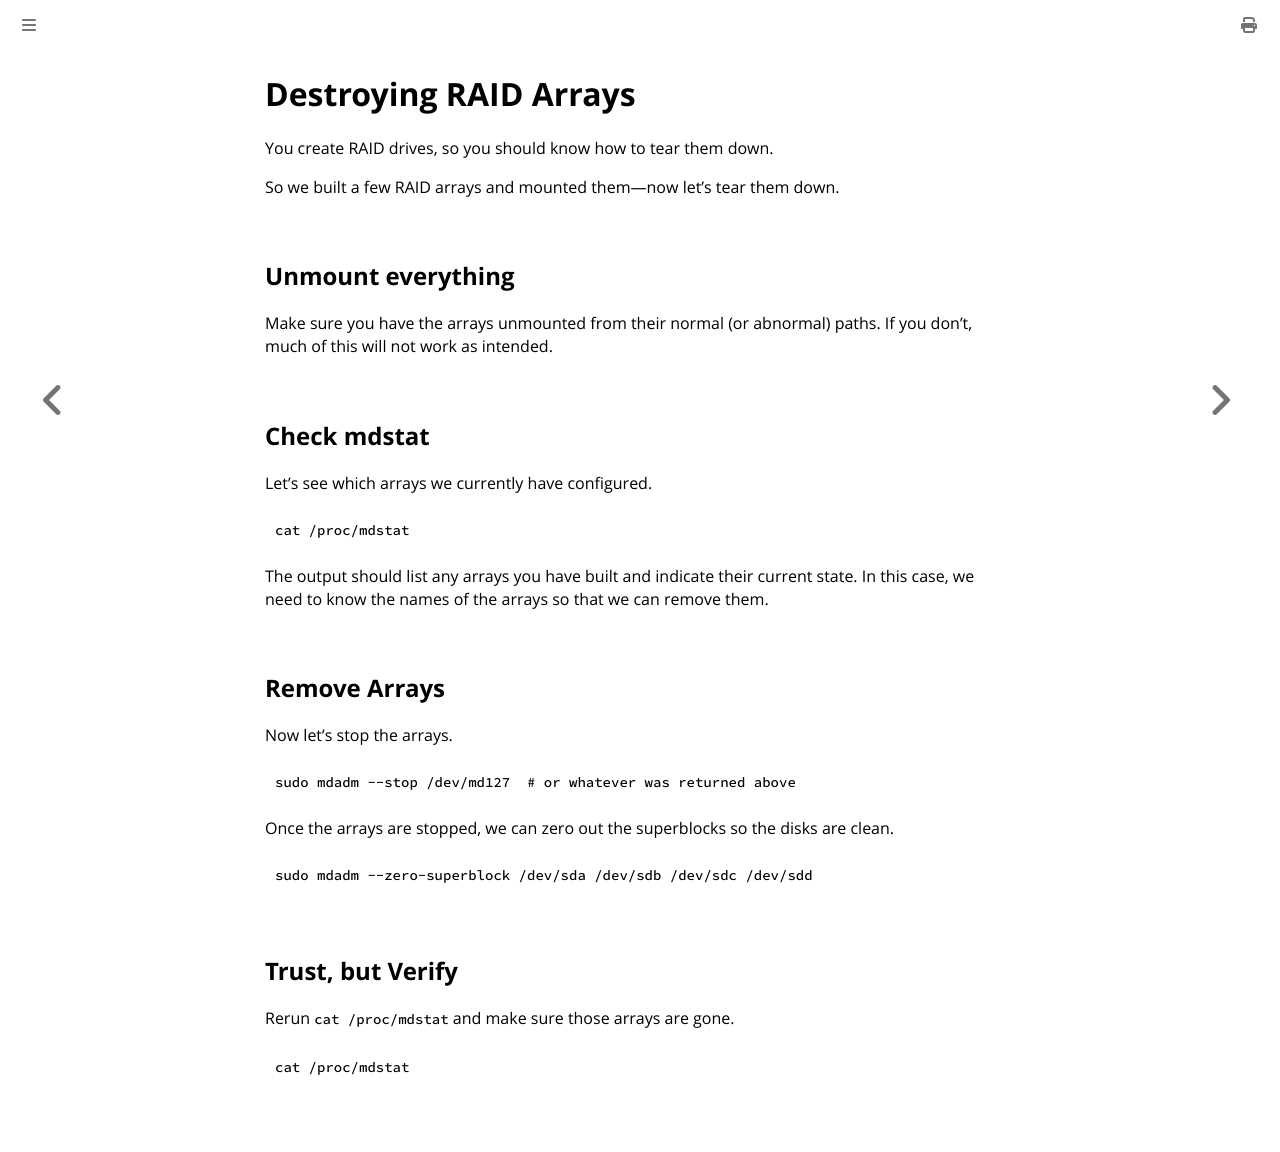

repository: bbrietzke/bbrietzke.github.io · page: linux/raid_removal.html · generator: mdbook

# Destroying RAID Arrays
You create RAID drives, so you should know how to tear them down.

So we built a few RAID arrays and mounted them—now let's tear them down.

## Unmount everything
Make sure you have the arrays unmounted from their normal (or abnormal) paths. If you don't, much of this will not work as intended.

## Check mdstat
Let’s see which arrays we currently have configured.

```bash
cat /proc/mdstat
```

The output should list any arrays you have built and indicate their current state. In this case, we need to know the names of the arrays so that we can remove them.

## Remove Arrays
Now let's stop the arrays.

```bash
sudo mdadm --stop /dev/md127  # or whatever was returned above
```

Once the arrays are stopped, we can zero out the superblocks so the disks are clean.

```bash
sudo mdadm --zero-superblock /dev/sda /dev/sdb /dev/sdc /dev/sdd
```

## Trust, but Verify
Rerun `cat /proc/mdstat` and make sure those arrays are gone.

```bash
cat /proc/mdstat
```
